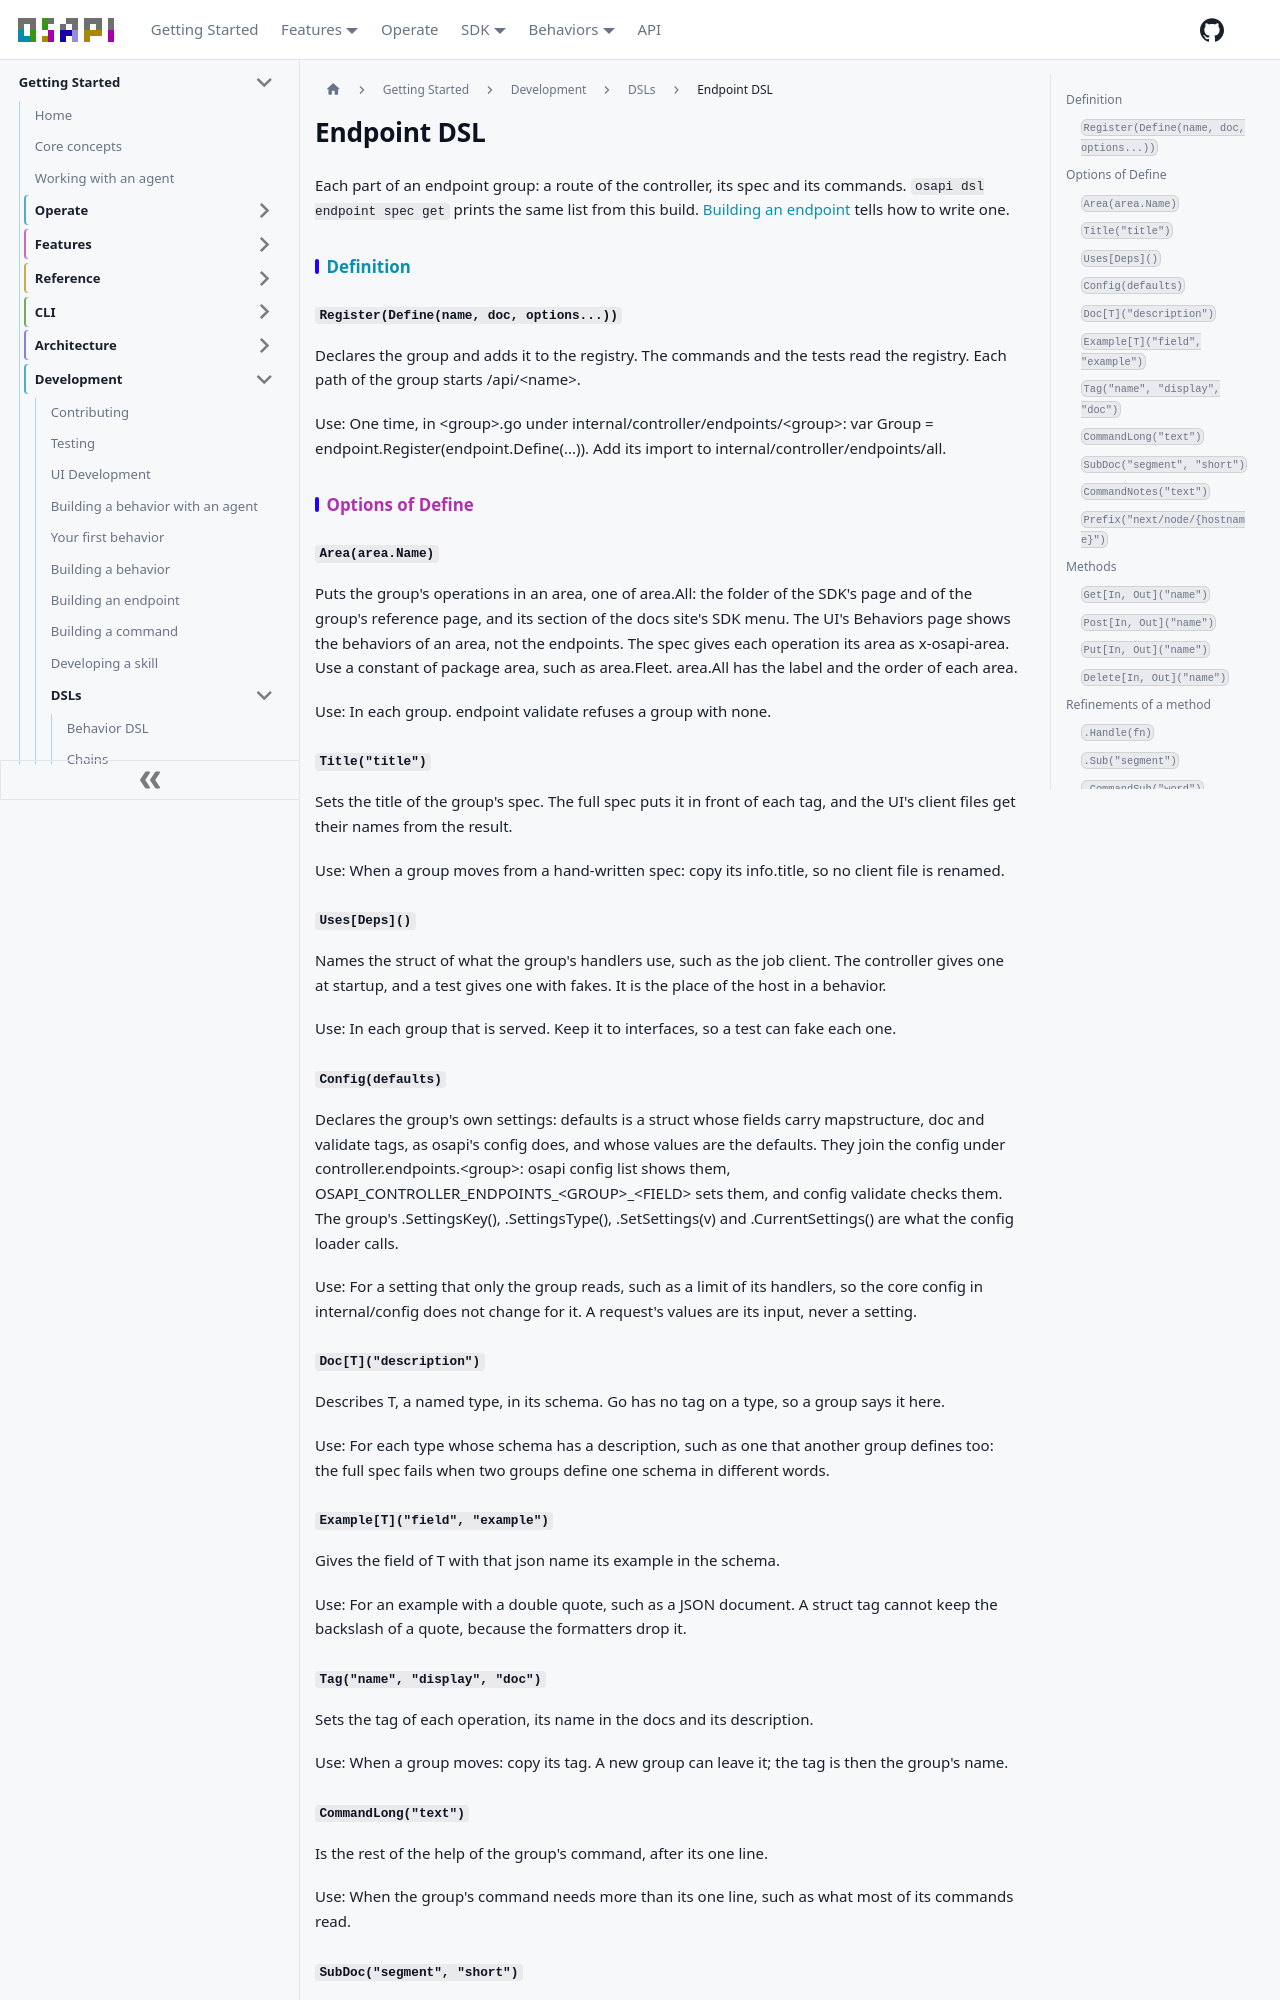

repository: osapi-io/osapi · page: sidebar/development/dsl/endpoint.html · generator: docusaurus

---
title: Endpoint DSL
sidebar_position: 4
---

<!-- Code generated by osapi dsl docs. DO NOT EDIT. -->

# Endpoint DSL

Each part of an endpoint group: a route of the controller, its spec and its
commands. `osapi dsl endpoint spec get` prints the same list from this build.
[Building an endpoint](../endpoints.md) tells how to write one.

## Definition

### `Register(Define(name, doc, options...))`

Declares the group and adds it to the registry. The commands and the tests read
the registry. Each path of the group starts /api/&lt;name&gt;.

Use: One time, in &lt;group&gt;.go under
internal/controller/endpoints/&lt;group&gt;: var Group =
endpoint.Register(endpoint.Define(...)). Add its import to
internal/controller/endpoints/all.

## Options of Define

### `Area(area.Name)`

Puts the group's operations in an area, one of area.All: the folder of the SDK's
page and of the group's reference page, and its section of the docs site's SDK
menu. The UI's Behaviors page shows the behaviors of an area, not the endpoints.
The spec gives each operation its area as x-osapi-area. Use a constant of
package area, such as area.Fleet. area.All has the label and the order of each
area.

Use: In each group. endpoint validate refuses a group with none.

### `Title("title")`

Sets the title of the group's spec. The full spec puts it in front of each tag,
and the UI's client files get their names from the result.

Use: When a group moves from a hand-written spec: copy its info.title, so no
client file is renamed.

### `Uses[Deps]()`

Names the struct of what the group's handlers use, such as the job client. The
controller gives one at startup, and a test gives one with fakes. It is the
place of the host in a behavior.

Use: In each group that is served. Keep it to interfaces, so a test can fake
each one.

### `Config(defaults)`

Declares the group's own settings: defaults is a struct whose fields carry
mapstructure, doc and validate tags, as osapi's config does, and whose values
are the defaults. They join the config under controller.endpoints.&lt;group&gt;:
osapi config list shows them,
OSAPI_CONTROLLER_ENDPOINTS_&lt;GROUP&gt;_&lt;FIELD&gt; sets them, and config
validate checks them. The group's .SettingsKey(), .SettingsType(),
.SetSettings(v) and .CurrentSettings() are what the config loader calls.

Use: For a setting that only the group reads, such as a limit of its handlers,
so the core config in internal/config does not change for it. A request's values
are its input, never a setting.

### `Doc[T]("description")`

Describes T, a named type, in its schema. Go has no tag on a type, so a group
says it here.

Use: For each type whose schema has a description, such as one that another
group defines too: the full spec fails when two groups define one schema in
different words.

### `Example[T]("field", "example")`

Gives the field of T with that json name its example in the schema.

Use: For an example with a double quote, such as a JSON document. A struct tag
cannot keep the backslash of a quote, because the formatters drop it.

### `Tag("name", "display", "doc")`

Sets the tag of each operation, its name in the docs and its description.

Use: When a group moves: copy its tag. A new group can leave it; the tag is then
the group's name.

### `CommandLong("text")`

Is the rest of the help of the group's command, after its one line.

Use: When the group's command needs more than its one line, such as what most of
its commands read.
